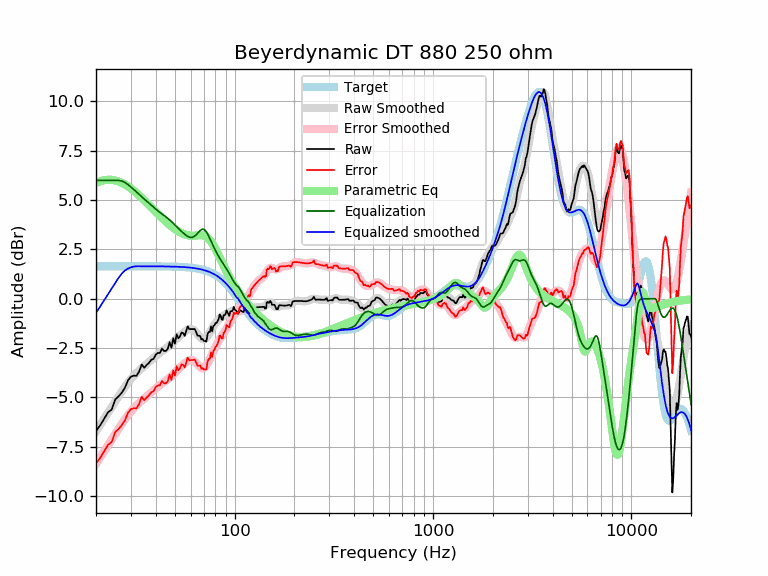

Source data for this figure (header and first rows):
frequency, raw, error, smoothed, error_smoothed, equalization, parametric_eq, equalized_raw, equalized_smoothed, target
20, -6.69, -8.34, -6.72, -8.37, 6.00, 5.86, -0.69, -0.72, 1.65
21, -6.41, -8.06, -6.39, -8.04, 6.00, 5.95, -0.41, -0.39, 1.65
22, -6.07, -7.72, -6.07, -7.72, 6.00, 6.01, -0.07, -0.07, 1.65
23, -5.75, -7.40, -5.77, -7.42, 6.00, 6.03, 0.25, 0.23, 1.65
24, -5.61, -7.26, -5.48, -7.13, 6.00, 6.02, 0.39, 0.52, 1.65
25, -5.10, -6.75, -5.20, -6.85, 6.00, 5.99, 0.90, 0.80, 1.65
26, -4.95, -6.59, -4.94, -6.58, 6.00, 5.94, 1.05, 1.06, 1.65
27, -4.75, -6.40, -4.69, -6.33, 5.96, 5.87, 1.21, 1.28, 1.65
28, -4.50, -6.15, -4.46, -6.11, 5.89, 5.79, 1.39, 1.43, 1.65
29, -4.13, -5.78, -4.25, -5.90, 5.78, 5.69, 1.65, 1.53, 1.65
30, -3.95, -5.59, -4.07, -5.71, 5.66, 5.59, 1.72, 1.59, 1.65
31, -3.89, -5.54, -3.90, -5.55, 5.54, 5.48, 1.64, 1.63, 1.65
32, -3.90, -5.55, -3.76, -5.41, 5.41, 5.36, 1.50, 1.65, 1.65
33, -3.68, -5.33, -3.63, -5.28, 5.28, 5.24, 1.60, 1.65, 1.65
34, -3.33, -4.97, -3.52, -5.16, 5.16, 5.12, 1.84, 1.65, 1.65
35, -3.49, -5.14, -3.41, -5.05, 5.05, 5.00, 1.56, 1.65, 1.65
36, -3.36, -5.00, -3.30, -4.95, 4.95, 4.88, 1.59, 1.65, 1.65
37, -3.25, -4.89, -3.20, -4.84, 4.84, 4.76, 1.60, 1.64, 1.64
38, -3.09, -4.73, -3.09, -4.74, 4.74, 4.64, 1.65, 1.64, 1.64
39, -3.04, -4.69, -2.99, -4.64, 4.64, 4.52, 1.59, 1.64, 1.64
40, -2.83, -4.47, -2.90, -4.54, 4.54, 4.41, 1.71, 1.64, 1.64
41, -2.75, -4.39, -2.81, -4.45, 4.45, 4.30, 1.71, 1.64, 1.64
42, -2.74, -4.38, -2.73, -4.37, 4.37, 4.20, 1.63, 1.64, 1.64
43, -2.52, -4.16, -2.66, -4.30, 4.30, 4.10, 1.78, 1.64, 1.64
44, -2.64, -4.28, -2.59, -4.23, 4.23, 4.00, 1.58, 1.64, 1.64
45, -2.64, -4.28, -2.52, -4.15, 4.15, 3.91, 1.51, 1.64, 1.64
46, -2.54, -4.18, -2.44, -4.08, 4.08, 3.82, 1.54, 1.64, 1.64
47, -2.20, -3.83, -2.36, -4.00, 4.00, 3.74, 1.80, 1.63, 1.63
48, -2.48, -4.11, -2.28, -3.91, 3.91, 3.67, 1.43, 1.63, 1.63
49, -2.00, -3.63, -2.19, -3.82, 3.82, 3.60, 1.82, 1.63, 1.63
50, -2.27, -3.90, -2.10, -3.73, 3.73, 3.53, 1.46, 1.63, 1.63
51, -1.80, -3.42, -2.02, -3.64, 3.64, 3.47, 1.85, 1.62, 1.62
52, -2.00, -3.62, -1.94, -3.56, 3.56, 3.42, 1.56, 1.62, 1.62
53, -1.91, -3.53, -1.87, -3.48, 3.48, 3.37, 1.57, 1.62, 1.62
54, -1.71, -3.32, -1.79, -3.41, 3.41, 3.33, 1.70, 1.61, 1.61
55, -1.74, -3.34, -1.73, -3.34, 3.34, 3.29, 1.60, 1.61, 1.61
56, -1.88, -3.48, -1.67, -3.27, 3.27, 3.26, 1.39, 1.60, 1.60
57, -1.64, -3.23, -1.61, -3.21, 3.21, 3.24, 1.57, 1.60, 1.60
58, -1.40, -2.99, -1.57, -3.16, 3.16, 3.22, 1.76, 1.59, 1.59
59, -1.54, -3.12, -1.54, -3.12, 3.12, 3.21, 1.59, 1.58, 1.58
60, -1.54, -3.11, -1.53, -3.11, 3.11, 3.20, 1.57, 1.58, 1.58
61, -1.54, -3.10, -1.54, -3.11, 3.11, 3.19, 1.57, 1.57, 1.57
62, -1.54, -3.09, -1.58, -3.14, 3.14, 3.20, 1.60, 1.56, 1.56
63, -1.54, -3.09, -1.63, -3.18, 3.18, 3.20, 1.65, 1.55, 1.55
64, -1.70, -3.24, -1.71, -3.25, 3.25, 3.20, 1.55, 1.54, 1.54
65, -1.87, -3.39, -1.79, -3.32, 3.32, 3.21, 1.45, 1.53, 1.53
66, -1.87, -3.39, -1.88, -3.39, 3.39, 3.21, 1.52, 1.51, 1.51
67, -1.89, -3.39, -1.96, -3.46, 3.46, 3.22, 1.57, 1.50, 1.50
68, -2.07, -3.55, -2.02, -3.50, 3.50, 3.21, 1.44, 1.49, 1.49
69, -2.04, -3.51, -2.05, -3.52, 3.52, 3.21, 1.48, 1.47, 1.47
70, -2.14, -3.59, -2.06, -3.51, 3.51, 3.19, 1.37, 1.45, 1.45
71, -2.14, -3.57, -2.03, -3.46, 3.46, 3.17, 1.33, 1.44, 1.44
72, -2.17, -3.58, -1.97, -3.39, 3.39, 3.13, 1.22, 1.42, 1.42
73, -1.79, -3.19, -1.89, -3.29, 3.29, 3.09, 1.49, 1.40, 1.40
74, -1.68, -3.05, -1.80, -3.17, 3.17, 3.04, 1.49, 1.37, 1.37
75, -1.68, -3.03, -1.70, -3.05, 3.05, 2.97, 1.37, 1.35, 1.35
76, -1.40, -2.73, -1.60, -2.92, 2.92, 2.90, 1.52, 1.32, 1.32
77, -1.65, -2.95, -1.50, -2.80, 2.80, 2.81, 1.14, 1.30, 1.30
78, -1.39, -2.66, -1.41, -2.68, 2.68, 2.72, 1.29, 1.27, 1.27
79, -1.35, -2.59, -1.32, -2.56, 2.56, 2.63, 1.21, 1.24, 1.24
... 553 more rows
